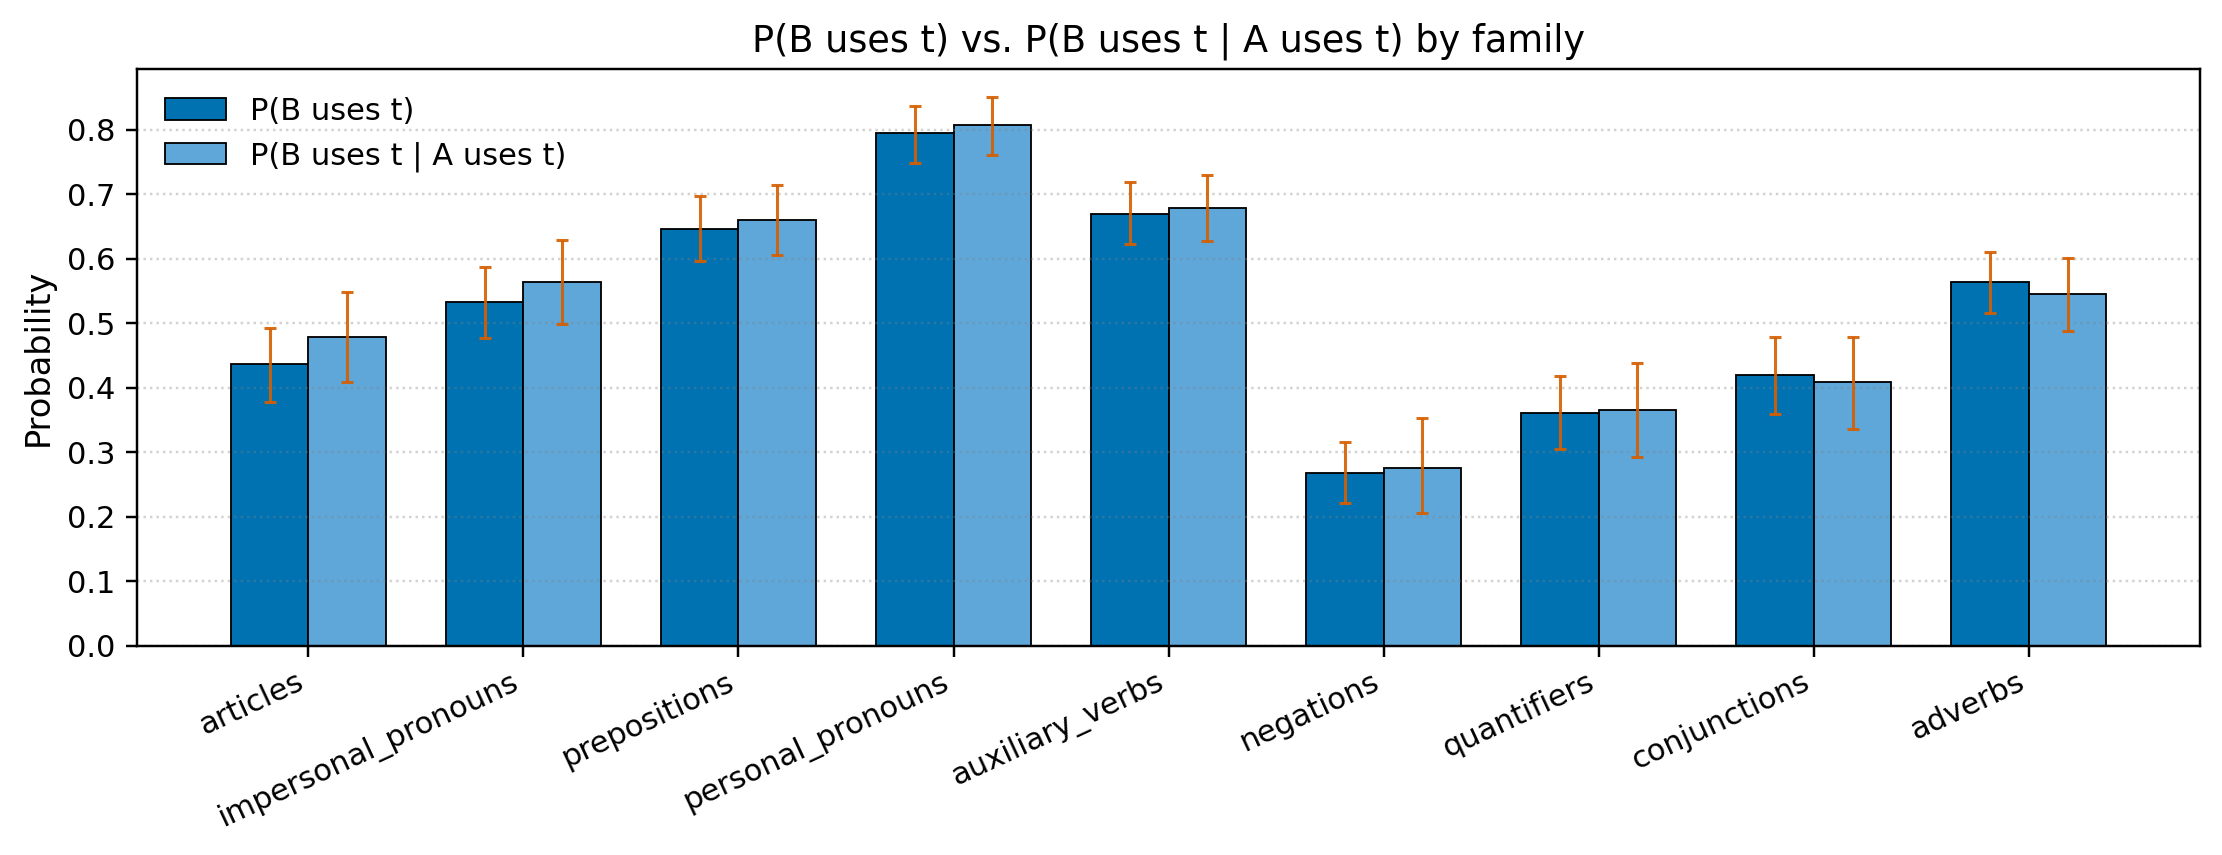

The table this chart was drawn from, first rows:
family, mean_p0, mean_p1, diff, ci_lo_p0, ci_hi_p0, ci_lo_p1, ci_hi_p1, n
articles, 0.4365, 0.4779, 0.04143, 0.3772, 0.4924, 0.4083, 0.5477, 57
impersonal_pronouns, 0.5334, 0.5636, 0.03018, 0.4775, 0.5867, 0.4993, 0.6281, 62
prepositions, 0.6465, 0.6595, 0.01302, 0.5968, 0.697, 0.6052, 0.7134, 71
personal_pronouns, 0.7942, 0.807, 0.01279, 0.7484, 0.8372, 0.76, 0.8507, 82
auxiliary_verbs, 0.6694, 0.6777, 0.008277, 0.6219, 0.7182, 0.6278, 0.7291, 78
negations, 0.2685, 0.276, 0.00754, 0.222, 0.3161, 0.2066, 0.3537, 46
quantifiers, 0.3603, 0.365, 0.004649, 0.3051, 0.4175, 0.2925, 0.4385, 55
conjunctions, 0.4194, 0.4082, -0.01117, 0.3601, 0.4784, 0.3357, 0.4793, 60
adverbs, 0.5641, 0.5451, -0.01901, 0.5156, 0.6102, 0.488, 0.601, 70
